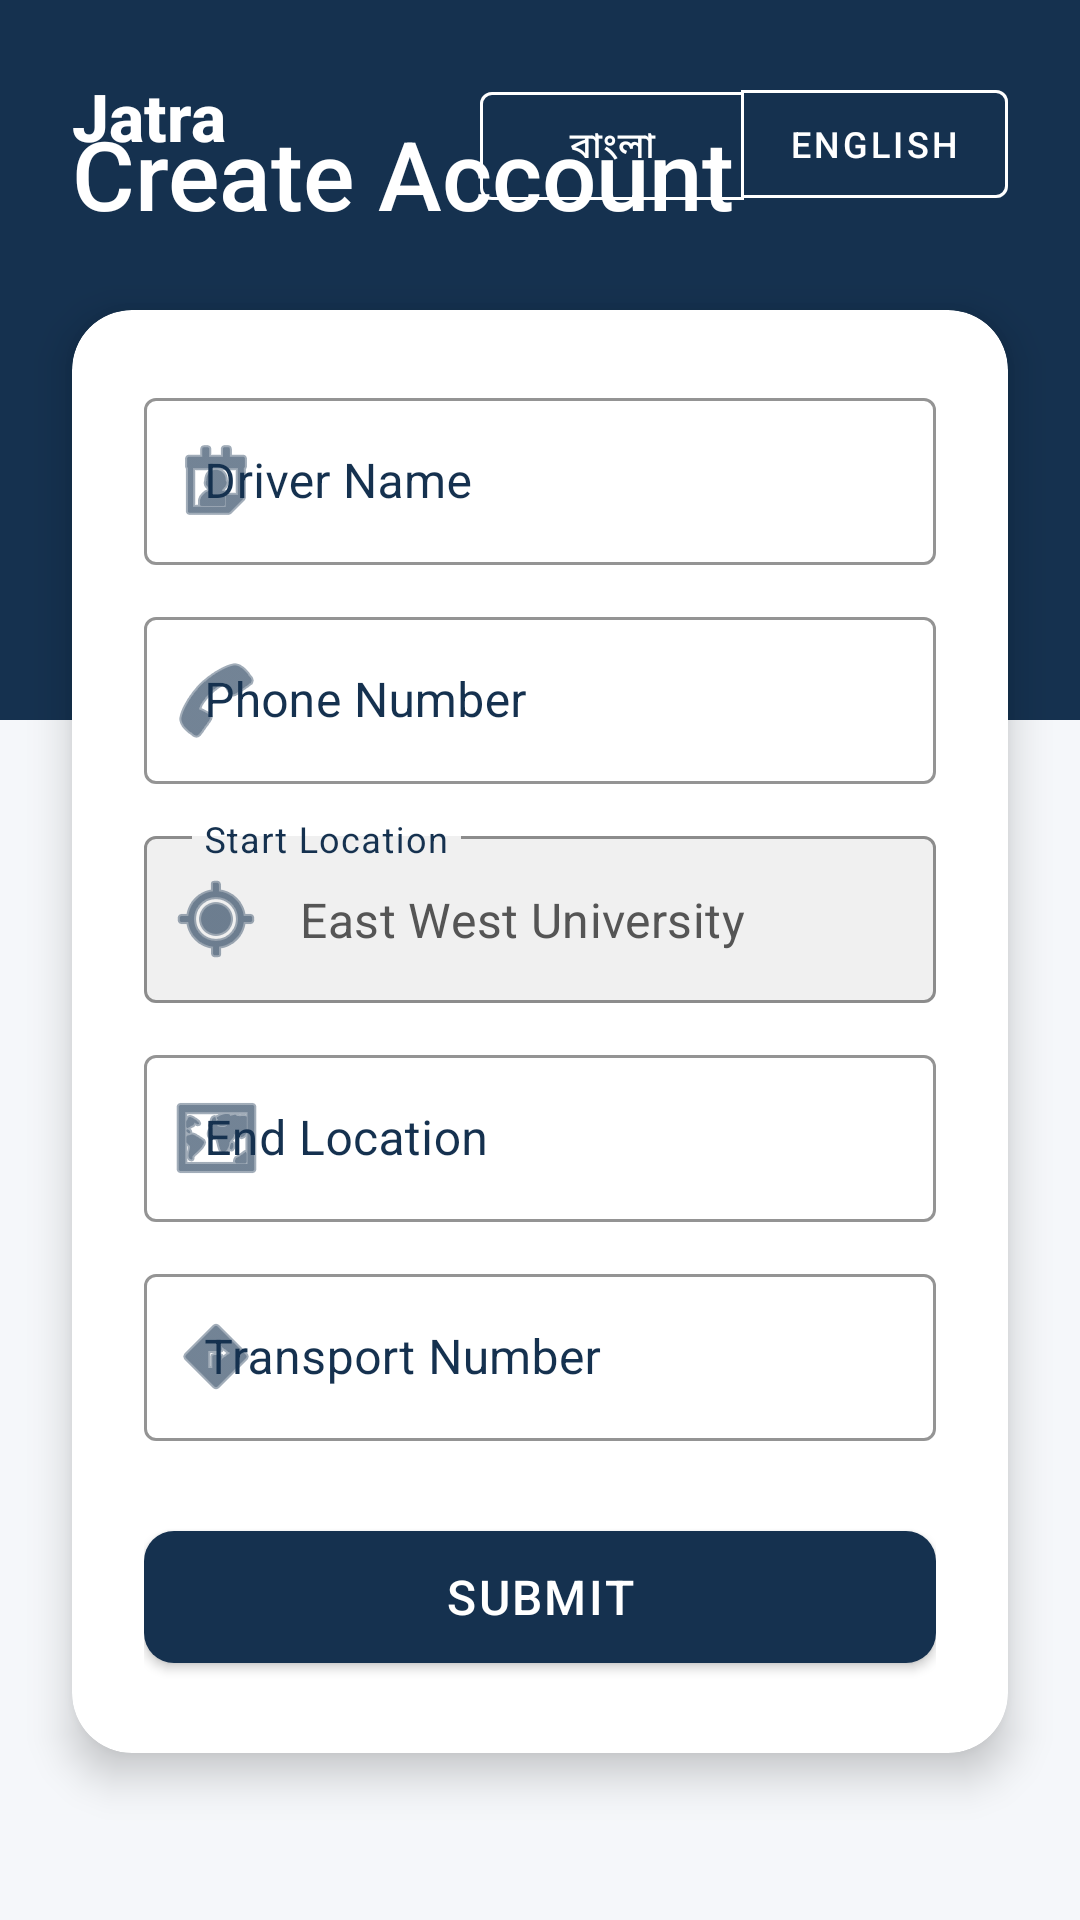

Layout XML and referenced resources for this Android screen:
<!-- AndroidManifest.xml: application theme Theme.JatraDriver -->
<!-- res/layout/activity_registration_page_private.xml -->
<?xml version="1.0" encoding="utf-8"?>
<androidx.constraintlayout.widget.ConstraintLayout
    xmlns:android="http://schemas.android.com/apk/res/android"
    xmlns:app="http://schemas.android.com/apk/res-auto"
    xmlns:tools="http://schemas.android.com/tools"
    android:layout_width="match_parent"
    android:layout_height="match_parent"
    android:background="#F5F7FA"
    android:fitsSystemWindows="true">

    <View
        android:id="@+id/topBackground"
        android:layout_width="match_parent"
        android:layout_height="240dp"
        android:background="#15314F"
        app:layout_constraintTop_toTopOf="parent"
        app:layout_constraintStart_toStartOf="parent"
        app:layout_constraintEnd_toEndOf="parent" />

    <TextView
        android:id="@+id/appName"
        android:layout_width="wrap_content"
        android:layout_height="wrap_content"
        android:text="Jatra"
        android:textSize="22sp"
        android:textStyle="bold"
        android:fontFamily="sans-serif-medium"
        android:textColor="@android:color/white"
        android:layout_marginStart="24dp"
        android:layout_marginTop="24dp"
        app:layout_constraintTop_toTopOf="parent"
        app:layout_constraintStart_toStartOf="parent" />

    <com.google.android.material.button.MaterialButtonToggleGroup
        android:id="@+id/languageToggleGroup"
        android:layout_width="wrap_content"
        android:layout_height="wrap_content"
        android:layout_marginTop="24dp"
        android:layout_marginEnd="24dp"
        app:singleSelection="true"
        app:selectionRequired="true"
        app:checkedButton="@id/btnEnglish"
        app:layout_constraintTop_toTopOf="parent"
        app:layout_constraintEnd_toEndOf="parent">

        <com.google.android.material.button.MaterialButton
            android:id="@+id/btnBangla"
            android:layout_width="wrap_content"
            android:layout_height="wrap_content"
            android:text="বাংলা"
            android:textSize="12sp"
            android:textColor="@android:color/white"
            style="@style/Widget.MaterialComponents.Button.OutlinedButton"
            app:strokeColor="@android:color/white"
            app:backgroundTint="#15314F"/>

        <com.google.android.material.button.MaterialButton
            android:id="@+id/btnEnglish"
            android:layout_width="wrap_content"
            android:layout_height="wrap_content"
            android:text="English"
            android:textSize="12sp"
            android:textColor="@android:color/white"
            style="@style/Widget.MaterialComponents.Button.OutlinedButton"
            app:strokeColor="@android:color/white"
            app:backgroundTint="#15314F"/>
    </com.google.android.material.button.MaterialButtonToggleGroup>

    <TextView
        android:id="@+id/headerTitle"
        android:layout_width="wrap_content"
        android:layout_height="wrap_content"
        android:text="Create Account"
        android:textSize="32sp"
        android:fontFamily="sans-serif-medium"
        android:textColor="@android:color/white"
        android:layout_marginStart="24dp"
        android:layout_marginBottom="24dp"
        app:layout_constraintBottom_toTopOf="@id/formCard"
        app:layout_constraintStart_toStartOf="parent" />

    <com.google.android.material.card.MaterialCardView
        android:id="@+id/formCard"
        android:layout_width="match_parent"
        android:layout_height="wrap_content"
        android:layout_marginHorizontal="24dp"
        app:cardCornerRadius="20dp"
        app:cardElevation="8dp"
        app:cardBackgroundColor="@android:color/white"
        app:layout_constraintTop_toTopOf="parent"
        app:layout_constraintBottom_toBottomOf="parent"
        app:layout_constraintStart_toStartOf="parent"
        app:layout_constraintEnd_toEndOf="parent"
        app:layout_constraintVertical_bias="0.65">

        <LinearLayout
            android:layout_width="match_parent"
            android:layout_height="wrap_content"
            android:orientation="vertical"
            android:padding="24dp">

            <com.google.android.material.textfield.TextInputLayout
                android:id="@+id/layoutName"
                android:layout_width="match_parent"
                android:layout_height="wrap_content"
                android:hint="Driver Name"
                android:textColorHint="#15314F"
                style="@style/Widget.MaterialComponents.TextInputLayout.OutlinedBox"
                app:boxStrokeColor="#15314F"
                app:boxStrokeWidthFocused="2dp"
                app:startIconDrawable="@android:drawable/ic_menu_my_calendar"
                app:startIconTint="#15314F"
                android:layout_marginBottom="12dp">

                <com.google.android.material.textfield.TextInputEditText
                    android:id="@+id/etName"
                    android:layout_width="match_parent"
                    android:layout_height="wrap_content"
                    android:paddingStart="20dp"
                    android:inputType="textPersonName"
                    android:textColor="#15314F"/>
            </com.google.android.material.textfield.TextInputLayout>

            <com.google.android.material.textfield.TextInputLayout
                android:id="@+id/layoutPhone"
                android:layout_width="match_parent"
                android:layout_height="wrap_content"
                android:hint="Phone Number"
                android:textColorHint="#15314F"
                style="@style/Widget.MaterialComponents.TextInputLayout.OutlinedBox"
                app:boxStrokeColor="#15314F"
                app:startIconDrawable="@android:drawable/ic_menu_call"
                app:startIconTint="#15314F"
                android:layout_marginBottom="12dp">

                <com.google.android.material.textfield.TextInputEditText
                    android:id="@+id/etPhone"
                    android:layout_width="match_parent"
                    android:layout_height="wrap_content"
                    android:paddingStart="20dp"
                    android:inputType="phone"
                    android:textColor="#15314F"/>
            </com.google.android.material.textfield.TextInputLayout>

            <com.google.android.material.textfield.TextInputLayout
                android:id="@+id/layoutStart"
                android:layout_width="match_parent"
                android:layout_height="wrap_content"
                android:hint="Start Location"
                android:textColorHint="#15314F"
                style="@style/Widget.MaterialComponents.TextInputLayout.OutlinedBox"
                app:boxStrokeColor="#15314F"
                app:startIconDrawable="@android:drawable/ic_menu_mylocation"
                app:startIconTint="#15314F"
                app:boxBackgroundColor="#F0F0F0"
                android:layout_marginBottom="12dp">

                <com.google.android.material.textfield.TextInputEditText
                    android:id="@+id/etStart"
                    android:layout_width="match_parent"
                    android:layout_height="wrap_content"
                    android:paddingStart="20dp"
                    android:text="East West University"
                    android:focusable="false"
                    android:clickable="false"
                    android:cursorVisible="false"
                    android:textColor="#555555"/>
            </com.google.android.material.textfield.TextInputLayout>

            <com.google.android.material.textfield.TextInputLayout
                android:id="@+id/layoutEnd"
                android:layout_width="match_parent"
                android:layout_height="wrap_content"
                android:hint="End Location"
                android:textColorHint="#15314F"
                style="@style/Widget.MaterialComponents.TextInputLayout.OutlinedBox"
                app:boxStrokeColor="#15314F"
                app:startIconDrawable="@android:drawable/ic_menu_mapmode"
                app:startIconTint="#15314F"
                android:layout_marginBottom="12dp">

                <com.google.android.material.textfield.TextInputEditText
                    android:id="@+id/etEnd"
                    android:layout_width="match_parent"
                    android:layout_height="wrap_content"
                    android:paddingStart="20dp"
                    android:inputType="textPostalAddress"
                    android:textColor="#15314F"/>
            </com.google.android.material.textfield.TextInputLayout>

            <com.google.android.material.textfield.TextInputLayout
                android:id="@+id/layoutVehicle"
                android:layout_width="match_parent"
                android:layout_height="wrap_content"
                android:hint="Transport Number"
                android:textColorHint="#15314F"
                style="@style/Widget.MaterialComponents.TextInputLayout.OutlinedBox"
                app:boxStrokeColor="#15314F"
                app:startIconDrawable="@android:drawable/ic_menu_directions"
                app:startIconTint="#15314F"
                android:layout_marginBottom="24dp">

                <com.google.android.material.textfield.TextInputEditText
                    android:id="@+id/etVehicle"
                    android:layout_width="match_parent"
                    android:layout_height="wrap_content"
                    android:paddingStart="20dp"
                    android:inputType="textCapCharacters"
                    android:textColor="#15314F"/>
            </com.google.android.material.textfield.TextInputLayout>

            <com.google.android.material.button.MaterialButton
                android:id="@+id/btnSubmit"
                android:layout_width="match_parent"
                android:layout_height="56dp"
                android:text="Submit"
                android:textSize="16sp"
                android:letterSpacing="0.05"
                android:fontFamily="sans-serif-medium"
                app:cornerRadius="10dp"
                app:backgroundTint="#15314F"
                android:elevation="2dp" />

        </LinearLayout>
    </com.google.android.material.card.MaterialCardView>

</androidx.constraintlayout.widget.ConstraintLayout>
<!-- resources referenced by this layout -->
<resources>
  <style name="Theme.JatraDriver" parent="Theme.MaterialComponents.DayNight.NoActionBar">
  
          <item name="colorPrimary">@color/primary</item>
          <item name="colorOnPrimary">@color/on_primary</item>
  
          <item name="android:colorBackground">@color/bg_color</item>
          <item name="colorSurface">@color/surface_color</item>
  
          <item name="colorOnBackground">@color/on_bg</item>
          <item name="colorOnSurface">@color/on_surface</item>
  
          
          <item name="android:textColorPrimary">@color/on_bg</item>
          <item name="android:textColorSecondary">@color/hint_color</item>
          <item name="android:textColorHint">@color/hint_color</item>
          <item name="android:editTextColor">@color/on_surface</item>
  
          <item name="android:statusBarColor">@color/bg_color</item>
          <item name="android:windowLightStatusBar">true</item>
      </style>
  <color name="primary">#4A6DA7</color>
  <color name="on_primary">#FFFFFF</color>
  <color name="bg_color">#FFFFFF</color>
  <color name="surface_color">#FFFFFF</color>
  <color name="on_bg">#111111</color>
  <color name="on_surface">#111111</color>
  <color name="hint_color">#808080</color>
</resources>
